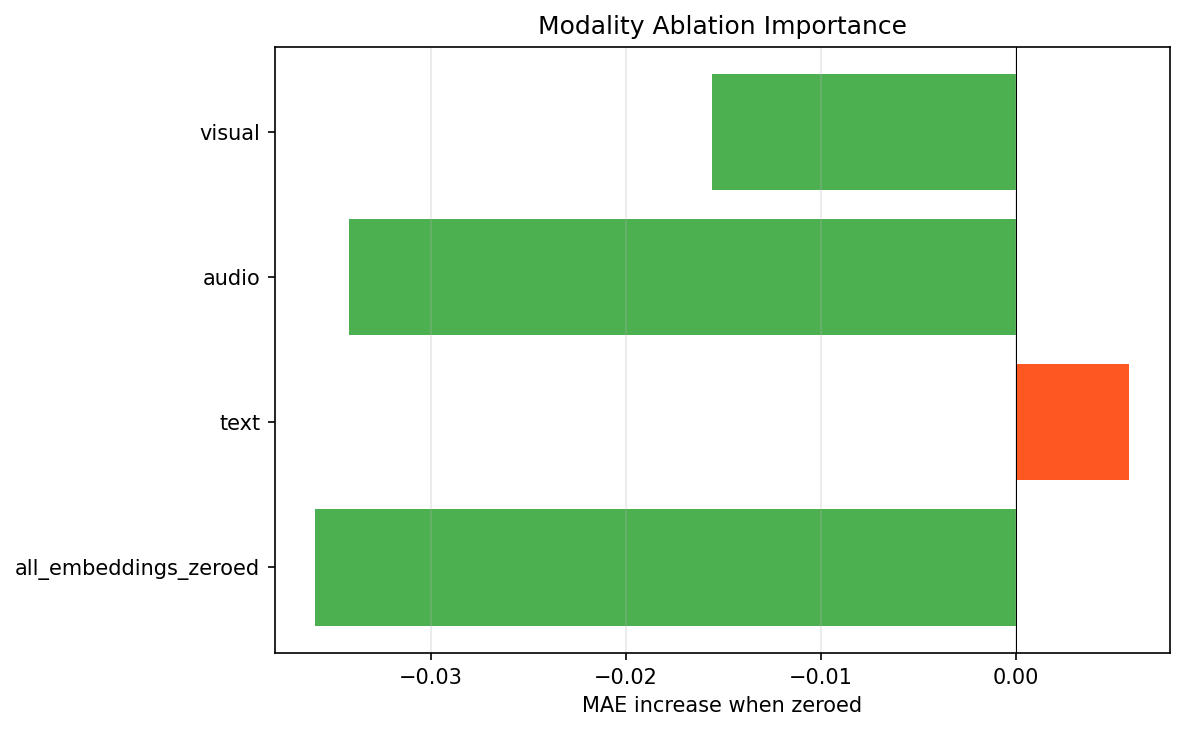

The file beside this chart, header and first rows:
modality, mae_without, mae_increase
visual, 9.368, -0.0156
audio, 9.349, -0.0342
text, 9.389, 0.0058
all_embeddings_zeroed, 9.347, -0.0359
